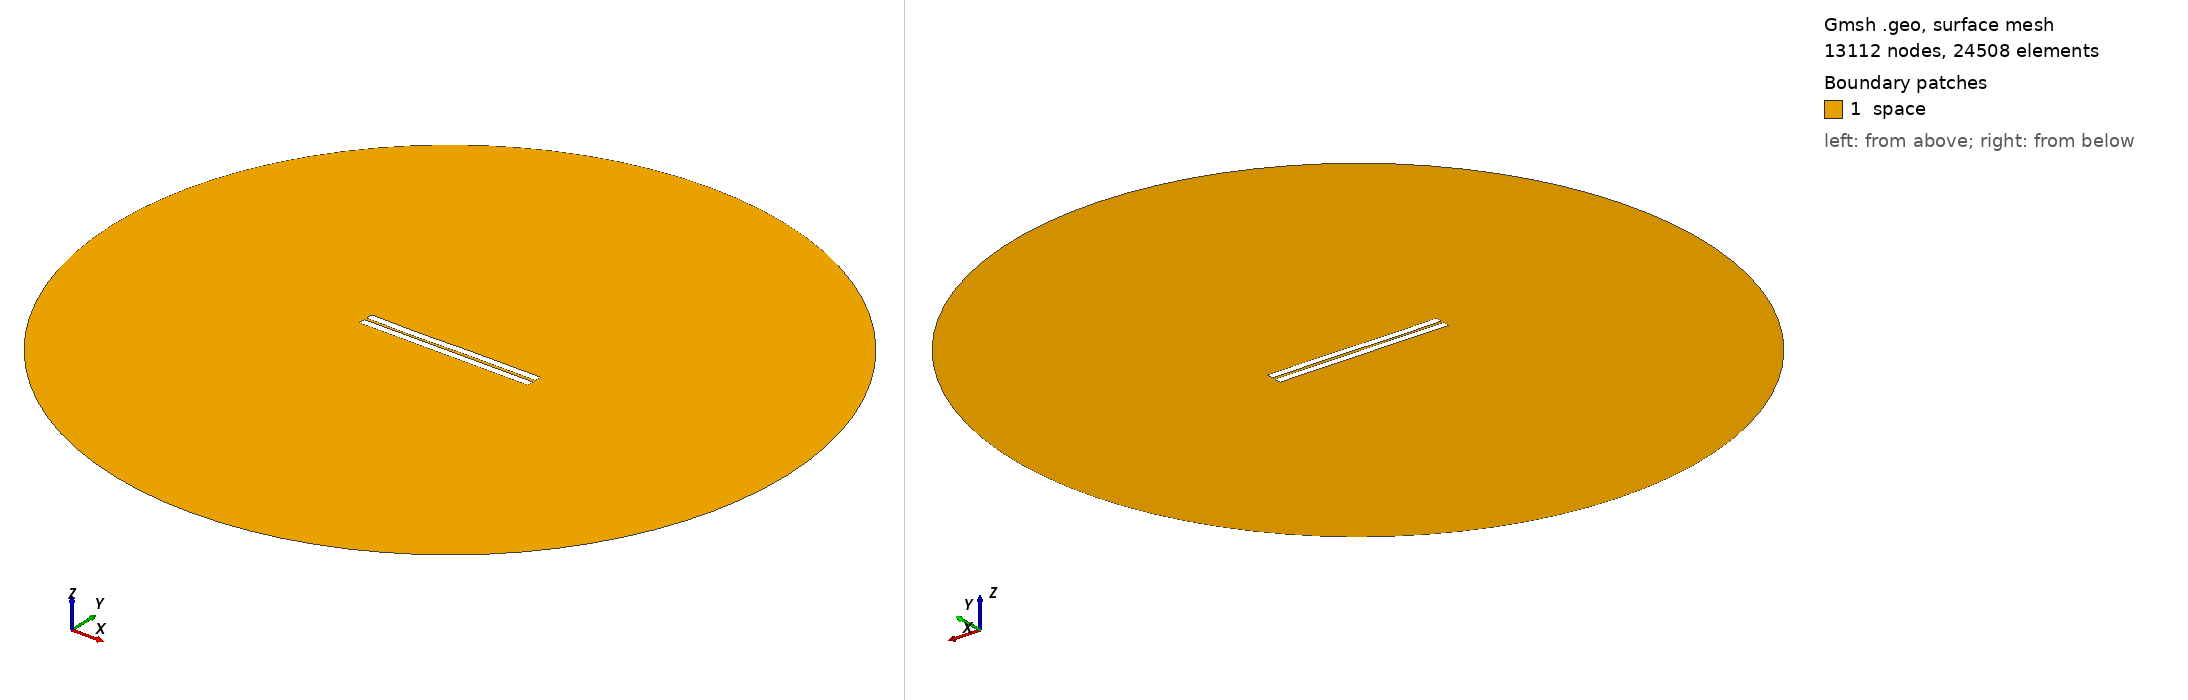

Gmsh geometry script, surface-meshed: 13112 nodes, 24508 surface elements. Boundary patches (legend numbers): 1 space. Left view from above one corner, right view from below the opposite corner. Legend entries are the model's physical surfaces. The drawing asked Gmsh for element sizes between 1% and 20% of the model's largest extent; the script's own settings can give other sizes.

=== 402.geo (drawn) ===
//---------------------------------------
// Geometry kernel
//---------------------------------------

SetFactory("OpenCASCADE");



//---------------------------------------
// Parameters of the geometry
//---------------------------------------

// Overetch of the upper plate
overetch = 0.0;

// Distance between the plates
distance = 1.5;

// Discretization over the x axis (for the deformation)
nx = 50; 

// Length of the plate
L = 100 - overetch; 

// Number of modes
n = 4; 

// 1st mode coefficient
coeff(1) = 0.07499999999999998;
beta(1) = 0.596864 * 3.1415926535 / L;

// 2nd mode coefficient
coeff(2) = -0.075;
beta(2) = 1.49418 * 3.1415926535 / L;

// 3rd mode coefficient
coeff(3) = -0.15;
beta(3) = 2.50025 * 3.1415926535 / L;

// 4th mode coefficient
coeff(4) = -0.075;
beta(4) = 3.49999 * 3.1415926535 / L;



//---------------------------------------
// Upper plate (deformed rectangle)
//---------------------------------------

// Coordiantes of the upper plate
xmin = -50;
xmax = 50 - overetch;

// Height of the upper plate
yheight = 4 - 2 * overetch;

// Indexes of the points
UpperID[] = {};
LowerID[] = {};
LeftID[] = {};
RightID[] = {};

// Point index
p = 1;

// Horizontal edges
For i In {1:nx}
    x = xmin + (i-1)*(xmax - xmin)/(nx-1);

    y_bottom = distance / 2 + overetch;
    For j In {1:n}
        C = (Cosh(beta(j)*L) + Cos(beta(j)*L)) / (Sinh(beta(j)*L) + Sin(beta(j)*L));
        y_bottom  = y_bottom + coeff(j) * (Cosh(beta(j)*(x+50)) - Cos(beta(j)*(x+50)) - C * (Sinh(beta(j)*(x+50)) - Sin(beta(j)*(x+50))));
    EndFor

    y_top = y_bottom + yheight;

    Point(p) = {x, y_top, 0, 1.0};
    UpperID[i] = p;
    p = p + 1;

    Point(p) = {x, y_bottom, 0, 1.0};
    LowerID[i] = p;
    p = p + 1;
EndFor

// Create point lists
UpperPts[] = {}; LowerPts[] = {};
For i In {1:nx}
  UpperPts[] += {UpperID[i]};
  LowerPts[] += {LowerID[i]};
EndFor

// Build splines
Spline(1) = {UpperPts[]};
Spline(2) = {LowerPts[]};
Line(3) = {LowerPts[nx-1], UpperPts[nx-1]};
Line(4) = {LowerPts[0], UpperPts[0]};

// Build the plane surface
Curve Loop(1) = {2, 3, -1, -4};
Plane Surface(1) = {1};



//---------------------------------------
// Lower plate (rectangle)
//---------------------------------------

// Vertices
Point(1001) = {-50, -1, 0, 1.0};
Point(1002) = { 50, -1, 0, 1.0};
Point(1003) = { 50,  -5, 0, 1.0};
Point(1004) = {-50,  -5, 0, 1.0};

// Edges
Line(5) = {1001, 1002};
Line(6) = {1002, 1003};
Line(7) = {1003, 1004};
Line(8) = {1004, 1001};

// Plane surface
Line Loop(2) = {5, 6, 7, 8};
Plane Surface(2) = {2}; 



//---------------------------------------
// Outer (fictious) boundary
//---------------------------------------

// Points
Point(1005) = {0, 0, 0};       // Center
Point(1006) = {200, 0, 0};     // Start point
Point(1007) = {0, 200, 0};     // 90 degrees
Point(1008) = {-200, 0, 0};    // 180 degrees
Point(1009) = {0, -200, 0};    // 270 degrees

// Circle arcs (each needs start, center, end)
Circle(9) = {1006, 1005, 1007};
Circle(10) = {1007, 1005, 1008};
Circle(11) = {1008, 1005, 1009};
Circle(12) = {1009, 1005, 1006};

// Plane surface for the entire domain
Curve Loop(3) = {9, 10, 11, 12};
Surface(3) = {3};

// Subtract the plates from the whole domain to obtain the actual domain where we want to solve the equations
BooleanDifference{ Surface{3}; Delete; }{ Surface{1}; Surface{2}; Delete; }




//---------------------------------------
// Transfinite Lines/Curves
//---------------------------------------

// Set the number of points on the boundaries
r = 7;

// Plates
Transfinite Curve {1, 2} = 50*r Using Progression 1;
Transfinite Curve {3, 4} = 2*r Using Progression 1;
Transfinite Line {5, 7} = 50*r Using Progression 1;
Transfinite Line {6, 8} = 2*r Using Progression 1;

// Outer boundary
Transfinite Line {9, 10, 11, 12} = 20 Using Progression 1;



//---------------------------------------
// Physical groups
//---------------------------------------                

// Physical curves (boundaries)
Physical Line("force_segment", 10) = {2};
Physical Line("upper_plate", 11) = {1, 3, 4};
Physical Line("lower_plate", 12) = {5, 6, 7, 8};
Physical Line("boundary", 20) = {9, 10, 11, 12};

// Physical Surfaces
Physical Surface("space", 30) = {3};



//---------------------------------------
// 6. Generate the Mesh
//---------------------------------------

// 2D mesh generation
Mesh 2;
